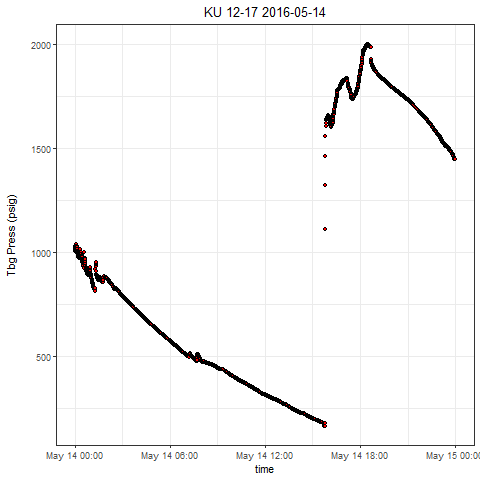

Data behind this chart, as committed beside it:
, Well, Tag, DateTime, Value
1, KU 12-17, press, 2016-05-14 00:00:00.0000000, 1021
2, KU 12-17, press, 2016-05-14 00:00:02.8960000, 1016
3, KU 12-17, press, 2016-05-14 00:00:57.9960000, 1030
4, KU 12-17, press, 2016-05-14 00:01:03.0030000, 1031
5, KU 12-17, press, 2016-05-14 00:01:33.0490000, 1017
6, KU 12-17, press, 2016-05-14 00:02:28.1490000, 1015
7, KU 12-17, press, 2016-05-14 00:02:33.1570000, 1015
8, KU 12-17, press, 2016-05-14 00:03:03.1870000, 1006
9, KU 12-17, press, 2016-05-14 00:03:58.2720000, 1012
10, KU 12-17, press, 2016-05-14 00:04:08.3030000, 1011
11, KU 12-17, press, 2016-05-14 00:04:33.3250000, 1005
12, KU 12-17, press, 2016-05-14 00:05:28.4100000, 1016
13, KU 12-17, press, 2016-05-14 00:05:58.4710000, 1036
14, KU 12-17, press, 2016-05-14 00:06:03.4790000, 1036
15, KU 12-17, press, 2016-05-14 00:06:33.5090000, 1030
16, KU 12-17, press, 2016-05-14 00:07:23.5860000, 1027
17, KU 12-17, press, 2016-05-14 00:07:33.6170000, 1023
18, KU 12-17, press, 2016-05-14 00:08:03.6630000, 1013
19, KU 12-17, press, 2016-05-14 00:08:33.6930000, 1006
20, KU 12-17, press, 2016-05-14 00:09:28.7770000, 1005
21, KU 12-17, press, 2016-05-14 00:09:43.8000000, 1007
22, KU 12-17, press, 2016-05-14 00:10:03.8470000, 1004
23, KU 12-17, press, 2016-05-14 00:10:33.8770000, 998.4
24, KU 12-17, press, 2016-05-14 00:11:03.9230000, 995.5
25, KU 12-17, press, 2016-05-14 00:11:44.0000000, 993.8
26, KU 12-17, press, 2016-05-14 00:12:14.0460000, 994.2
27, KU 12-17, press, 2016-05-14 00:12:34.0770000, 991.4
28, KU 12-17, press, 2016-05-14 00:13:04.1230000, 986.9
29, KU 12-17, press, 2016-05-14 00:13:34.1690000, 982.6
30, KU 12-17, press, 2016-05-14 00:14:04.2150000, 978.3
31, KU 12-17, press, 2016-05-14 00:14:34.2610000, 975.6
32, KU 12-17, press, 2016-05-14 00:15:04.3070000, 973.1
33, KU 12-17, press, 2016-05-14 00:15:54.3680000, 977.8
34, KU 12-17, press, 2016-05-14 00:16:19.4220000, 980.7
35, KU 12-17, press, 2016-05-14 00:16:34.4290000, 980.8
36, KU 12-17, press, 2016-05-14 00:17:04.4900000, 975.8
37, KU 12-17, press, 2016-05-14 00:17:59.5590000, 979.9
38, KU 12-17, press, 2016-05-14 00:18:04.5670000, 980.3
39, KU 12-17, press, 2016-05-14 00:18:59.6510000, 988.7
40, KU 12-17, press, 2016-05-14 00:19:19.6970000, 991.4
41, KU 12-17, press, 2016-05-14 00:19:34.7050000, 989.2
42, KU 12-17, press, 2016-05-14 00:20:04.7510000, 979.3
43, KU 12-17, press, 2016-05-14 00:20:44.8280000, 1012
44, KU 12-17, press, 2016-05-14 00:21:04.8430000, 1002
45, KU 12-17, press, 2016-05-14 00:21:34.8890000, 996
46, KU 12-17, press, 2016-05-14 00:22:29.9890000, 993.1
47, KU 12-17, press, 2016-05-14 00:23:00.0190000, 996.8
48, KU 12-17, press, 2016-05-14 00:23:30.0810000, 1002
49, KU 12-17, press, 2016-05-14 00:23:35.0730000, 1002
50, KU 12-17, press, 2016-05-14 00:24:05.1190000, 991.9
51, KU 12-17, press, 2016-05-14 00:25:00.2030000, 986.6
52, KU 12-17, press, 2016-05-14 00:25:05.2260000, 989.6
53, KU 12-17, press, 2016-05-14 00:25:35.2570000, 979.8
54, KU 12-17, press, 2016-05-14 00:26:20.3260000, 986.1
55, KU 12-17, press, 2016-05-14 00:26:35.3640000, 982.8
56, KU 12-17, press, 2016-05-14 00:27:05.4100000, 971.8
57, KU 12-17, press, 2016-05-14 00:27:50.4640000, 977.8
58, KU 12-17, press, 2016-05-14 00:28:10.5100000, 976.5
59, KU 12-17, press, 2016-05-14 00:28:35.5480000, 967.5
60, KU 12-17, press, 2016-05-14 00:29:00.5860000, 962
... 2,818 more rows
